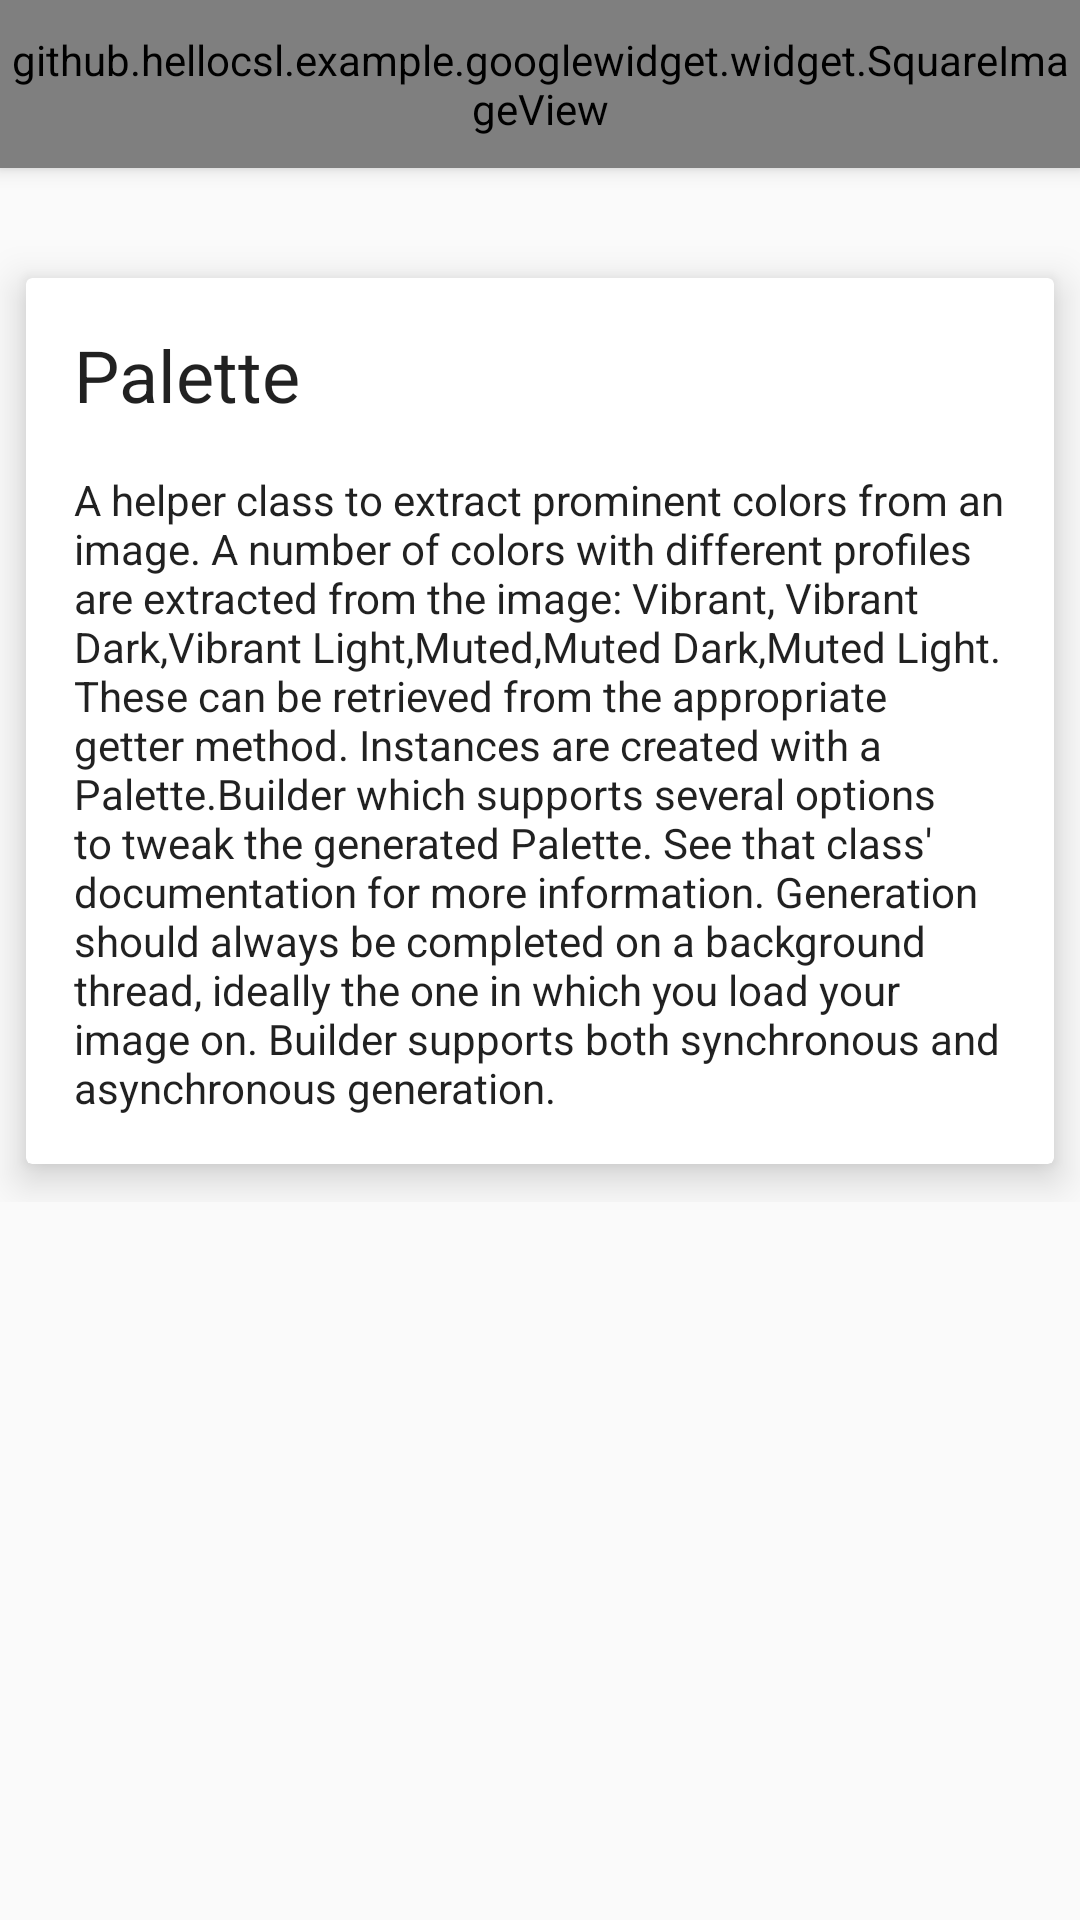

This screen was rendered from an Android layout file. Write that file and the resources it references.
<!-- AndroidManifest.xml: application theme AppTheme -->
<!-- res/layout/activity_detail.xml -->
<?xml version="1.0" encoding="utf-8"?>
<android.support.design.widget.CoordinatorLayout
    android:id="@+id/coordinator_root"
    xmlns:android="http://schemas.android.com/apk/res/android"
    xmlns:app="http://schemas.android.com/apk/res-auto"
    xmlns:tools="http://schemas.android.com/tools"
    android:layout_width="match_parent"
    android:layout_height="match_parent"
    android:fitsSystemWindows="true"
    >

    <android.support.design.widget.AppBarLayout
        android:id="@+id/appbar"
        android:layout_width="match_parent"
        android:layout_height="wrap_content"
        android:fitsSystemWindows="true"
        >

        <android.support.design.widget.CollapsingToolbarLayout
            android:id="@+id/collapsing_layout"
            android:layout_width="match_parent"
            android:layout_height="match_parent"
            android:fitsSystemWindows="true"
            app:contentScrim="?attr/colorPrimary"
            app:expandedTitleMarginEnd="64dp"
            app:expandedTitleMarginStart="48dp"
            app:layout_scrollFlags="scroll|exitUntilCollapsed">

            <github.hellocsl.example.googlewidget.widget.SquareImageView
                android:id="@+id/detail_image"
                android:layout_width="match_parent"
                android:layout_height="match_parent"
                android:scaleType="centerCrop"
                app:layout_collapseMode="parallax"
                app:layout_collapseParallaxMultiplier="0.6"
                tools:src="@drawable/material_flat"
                />

            <android.support.v7.widget.Toolbar
                android:id="@+id/toolbar"
                android:layout_width="match_parent"
                android:layout_height="?attr/actionBarSize"
                app:layout_collapseMode="pin"
                />
        </android.support.design.widget.CollapsingToolbarLayout>
    </android.support.design.widget.AppBarLayout>

    <android.support.v4.widget.NestedScrollView
        android:id="@+id/detail_scroll"
        android:layout_width="match_parent"
        android:layout_height="match_parent"
        android:clipToPadding="false"
        app:layout_behavior="@string/appbar_scrolling_view_behavior">

        <FrameLayout
            android:layout_width="match_parent"
            android:layout_height="wrap_content">

            <android.support.v7.widget.CardView
                android:layout_width="match_parent"
                android:layout_height="wrap_content"
                android:layout_marginTop="24dp"
                app:cardElevation="8dip"
                app:cardUseCompatPadding="true">

                <LinearLayout
                    android:layout_width="match_parent"
                    android:layout_height="wrap_content"
                    android:orientation="vertical">

                    <TextView
                        android:id="@+id/detail_title"
                        android:layout_width="match_parent"
                        android:layout_height="wrap_content"
                        android:layout_marginLeft="16dp"
                        android:layout_marginRight="16dp"
                        android:layout_marginTop="16dp"
                        android:text="Palette"
                        android:textAppearance="@style/TextAppearance.AppCompat.Headline"
                        />

                    <TextView
                        android:id="@+id/detail_description"
                        android:layout_width="match_parent"
                        android:layout_height="wrap_content"
                        android:layout_margin="16dp"
                        android:text="@string/dest"
                        android:textAppearance="@style/TextAppearance.AppCompat.Body1"/>

                </LinearLayout>

            </android.support.v7.widget.CardView>

        </FrameLayout>

    </android.support.v4.widget.NestedScrollView>


    <android.support.design.widget.FloatingActionButton
        android:id="@+id/detail_fab"
        android:layout_width="wrap_content"
        android:layout_height="wrap_content"
        android:layout_margin="16dp"
        android:src="@android:drawable/ic_dialog_email"
        app:elevation="6dp"
        app:layout_anchor="@id/appbar"
        app:layout_anchorGravity="bottom|right|end"
        app:pressedTranslationZ="12dp"/>
</android.support.design.widget.CoordinatorLayout>
<!-- resources referenced by this layout -->
<resources>
  <string name="dest">A helper class to extract prominent colors from an image. A number of colors with different profiles are extracted from the image: Vibrant, Vibrant Dark,Vibrant Light,Muted,Muted Dark,Muted Light. These can be retrieved from the appropriate getter method. Instances are created with a Palette.Builder which supports several options to tweak the generated Palette. See that class\' documentation for more information. Generation should always be completed on a background thread, ideally the one in which you load your image on. Builder supports both synchronous and asynchronous generation. </string>
  <style name="AppTheme" parent="AppBaseTheme">
          
      </style>
  <style name="AppBaseTheme" parent="Theme.AppCompat.Light.NoActionBar">
          <item name="android:windowIsTranslucent">false</item>
          <item name="windowActionBar">false</item>
          <item name="windowNoTitle">true</item>
          <item name="colorPrimary">@color/colorPrimary</item>
          <item name="colorPrimaryDark">@color/colorPrimaryDark</item>
          <item name="colorAccent">@color/colorAccent</item>
          <item name="toolbarStyle">@style/ClubToolbar</item>
          <item name="colorControlHighlight">@color/colorPrimary</item>
      </style>
  <style name="ClubToolbar" parent="Widget.AppCompat.Toolbar">
          <item name="contentInsetStart">0dp</item>
          <item name="titleTextAppearance">@style/ToolbarTextAppearance</item>
          <item name="subtitleTextAppearance">@style/ToolbarSubTitleTextAppearance</item>
          
      </style>
  <style name="ToolbarTextAppearance" parent="@style/TextAppearance.AppCompat.Title">
          <item name="android:textColor">@color/colorPrimaryIcons</item>
      </style>
  <style name="ToolbarSubTitleTextAppearance" parent="@style/TextAppearance.AppCompat.Subhead">
          <item name="android:textColor">@color/colorPrimaryLight</item>
      </style>
  <!-- not gathered from this repository: default colours our renderer supplied (Android Studio template values) -->
  <color name="colorPrimary">#FF6200EE</color>
  <color name="colorPrimaryDark">#FF3700B3</color>
  <color name="colorAccent">#FF03DAC5</color>
</resources>
